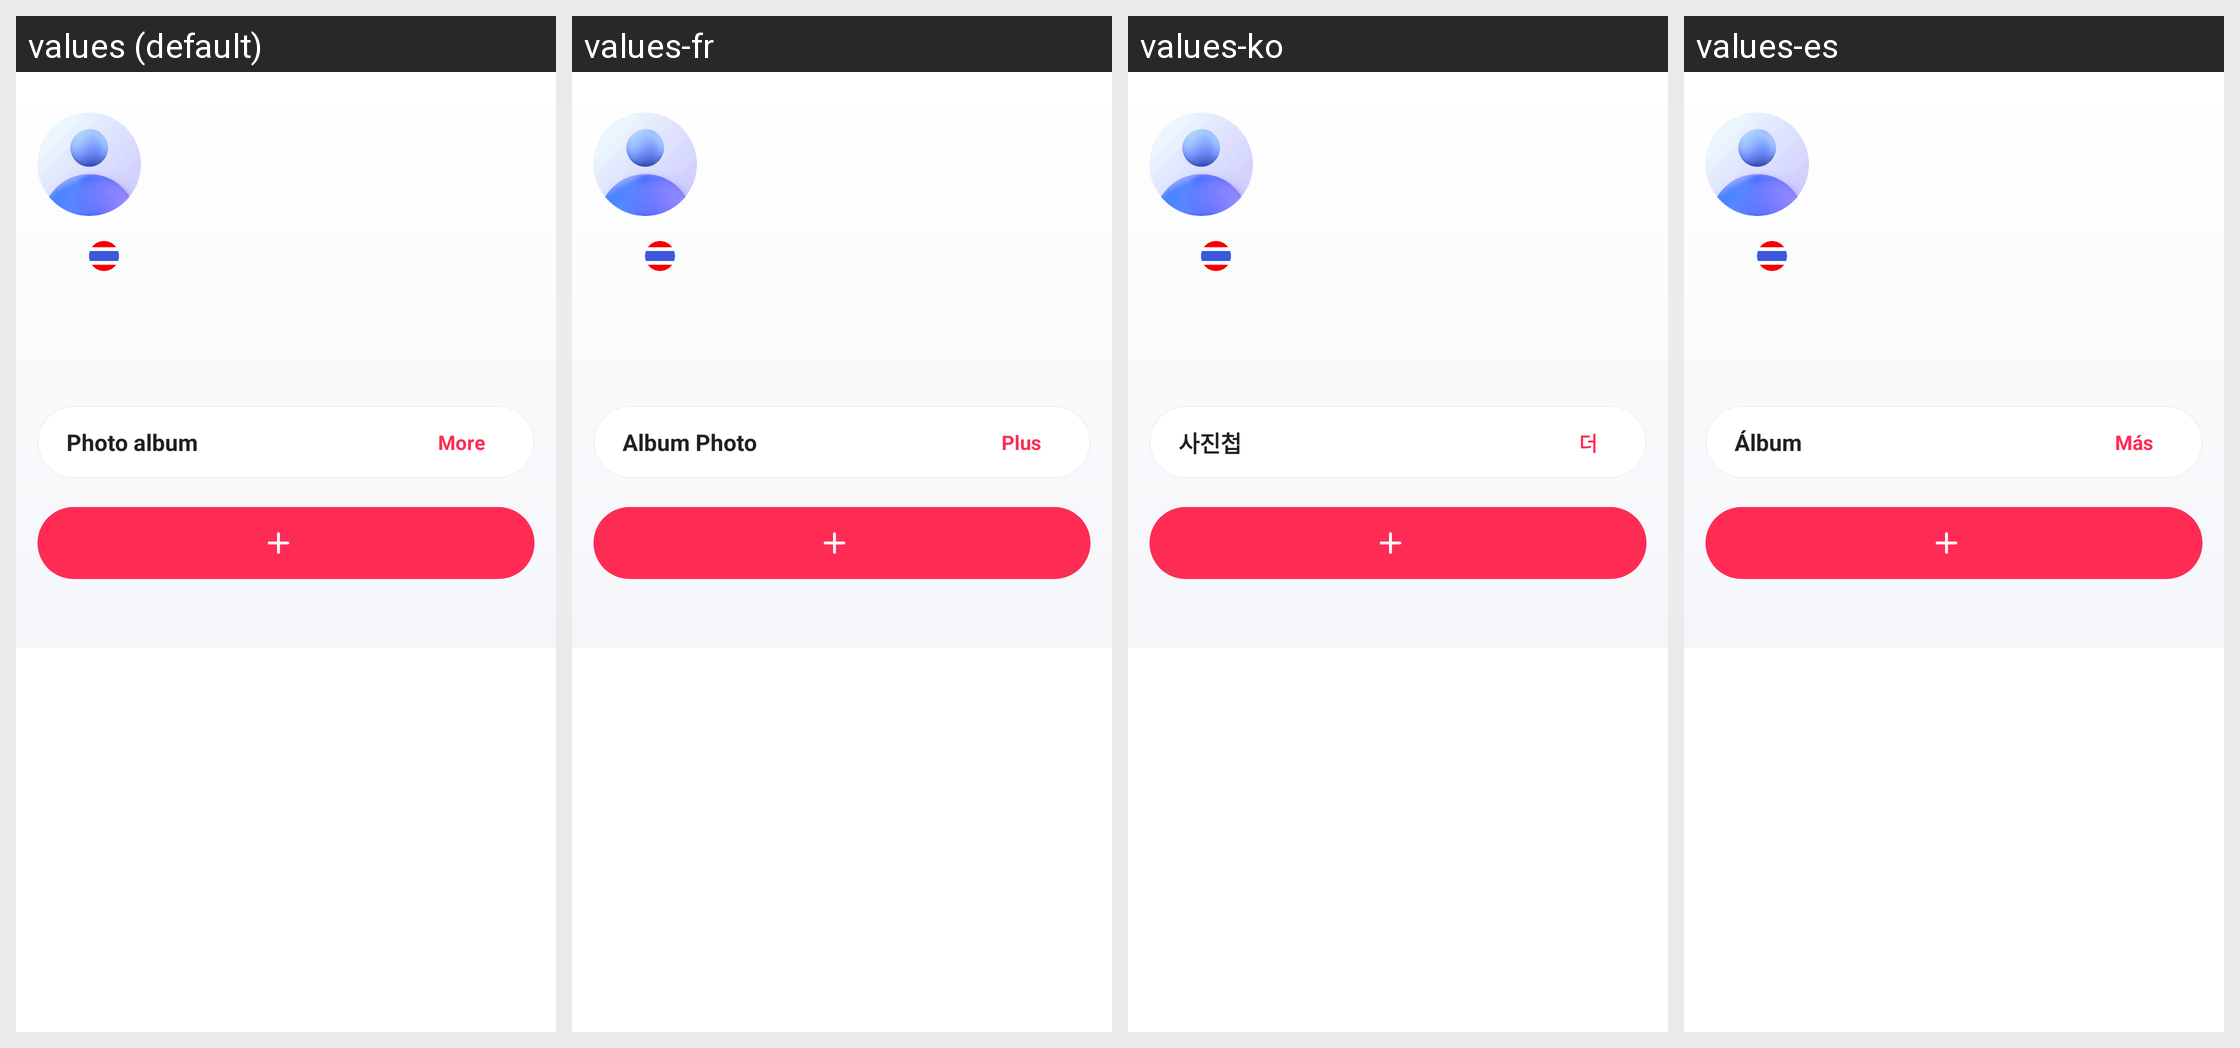

Here is an Android app screen in its default locale and in the app's own translations. Write out the translated-string differences for the strings that appear on this screen.
Android screen res/layout/dialog_anchor_info_v85.xml rendered under 4 locales, left to right: values (default), values-fr, values-ko, values-es. Device: Nexus 5 (rendered at 1080×1920; each locale shown at half size, 540×960, under a caption strip naming it); theme AppTheme.NoActionBar.StatusBarWhite.
Other locales in the repository, not shown: values-af, values-ar, values-ar-rAE, values-as, values-cs, values-da, values-de, values-de-rDE, values-el, values-en, values-en-rGB, values-en-rUS, values-es-rES, values-es-rUS, values-eu, values-fa, values-fi, values-fr-rCA, values-fr-rFR, values-gu, values-hr, values-hu, values-in, values-it, values-iw, values-ja, values-ja-rJP, values-km, values-kn, values-ko-rKR, values-ky, values-ml, values-mr, values-ms, values-my, values-nb, values-ne, values-nl, values-or, values-pa, values-pl, values-pt, values-pt-rPT, values-ro, values-ru-rRU, values-sk, values-sl, values-sv, values-ta, values-te, values-tl, values-tr, values-ur, values-vi, values-vi-rVN, values-zh, values-zh-rCN, values-zh-rHK, values-zh-rTW.
Strings drawn on this screen, with the default value and each locale's value (text and hints the layout hard-codes, and strings that could not be matched under every locale, appear in the picture but are not listed):

common.album
  values: Photo album
  values-fr: Album Photo
  values-ko: 사진첩
  values-es: Álbum

common.more
  values: More
  values-fr: Plus
  values-ko: 더
  values-es: Más
